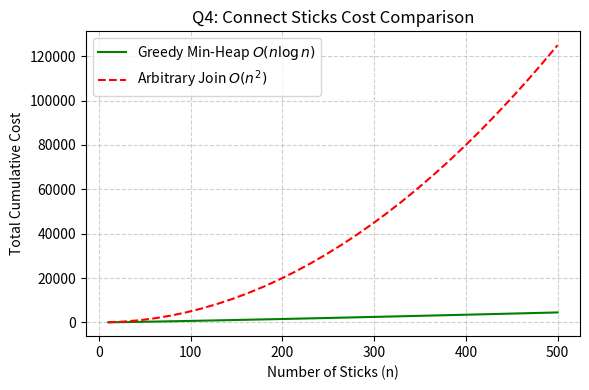

Here is the Python script that generated this plot:
import matplotlib.pyplot as plt
import numpy as np

n = np.linspace(10, 500, 30)
greedy_cost = n * np.log2(n)
arbitrary_cost = n**2 / 2

plt.figure(figsize=(6, 4))
plt.plot(n, greedy_cost, 'g-', label=r'Greedy Min-Heap $O(n \log n)$')
plt.plot(n, arbitrary_cost, 'r--', label=r'Arbitrary Join $O(n^2)$')
plt.title('Q4: Connect Sticks Cost Comparison')
plt.xlabel('Number of Sticks (n)')
plt.ylabel('Total Cumulative Cost')
plt.legend()
plt.grid(True, linestyle='--', alpha=0.6)
plt.tight_layout()
plt.savefig('q4_graph.png', dpi=300)
